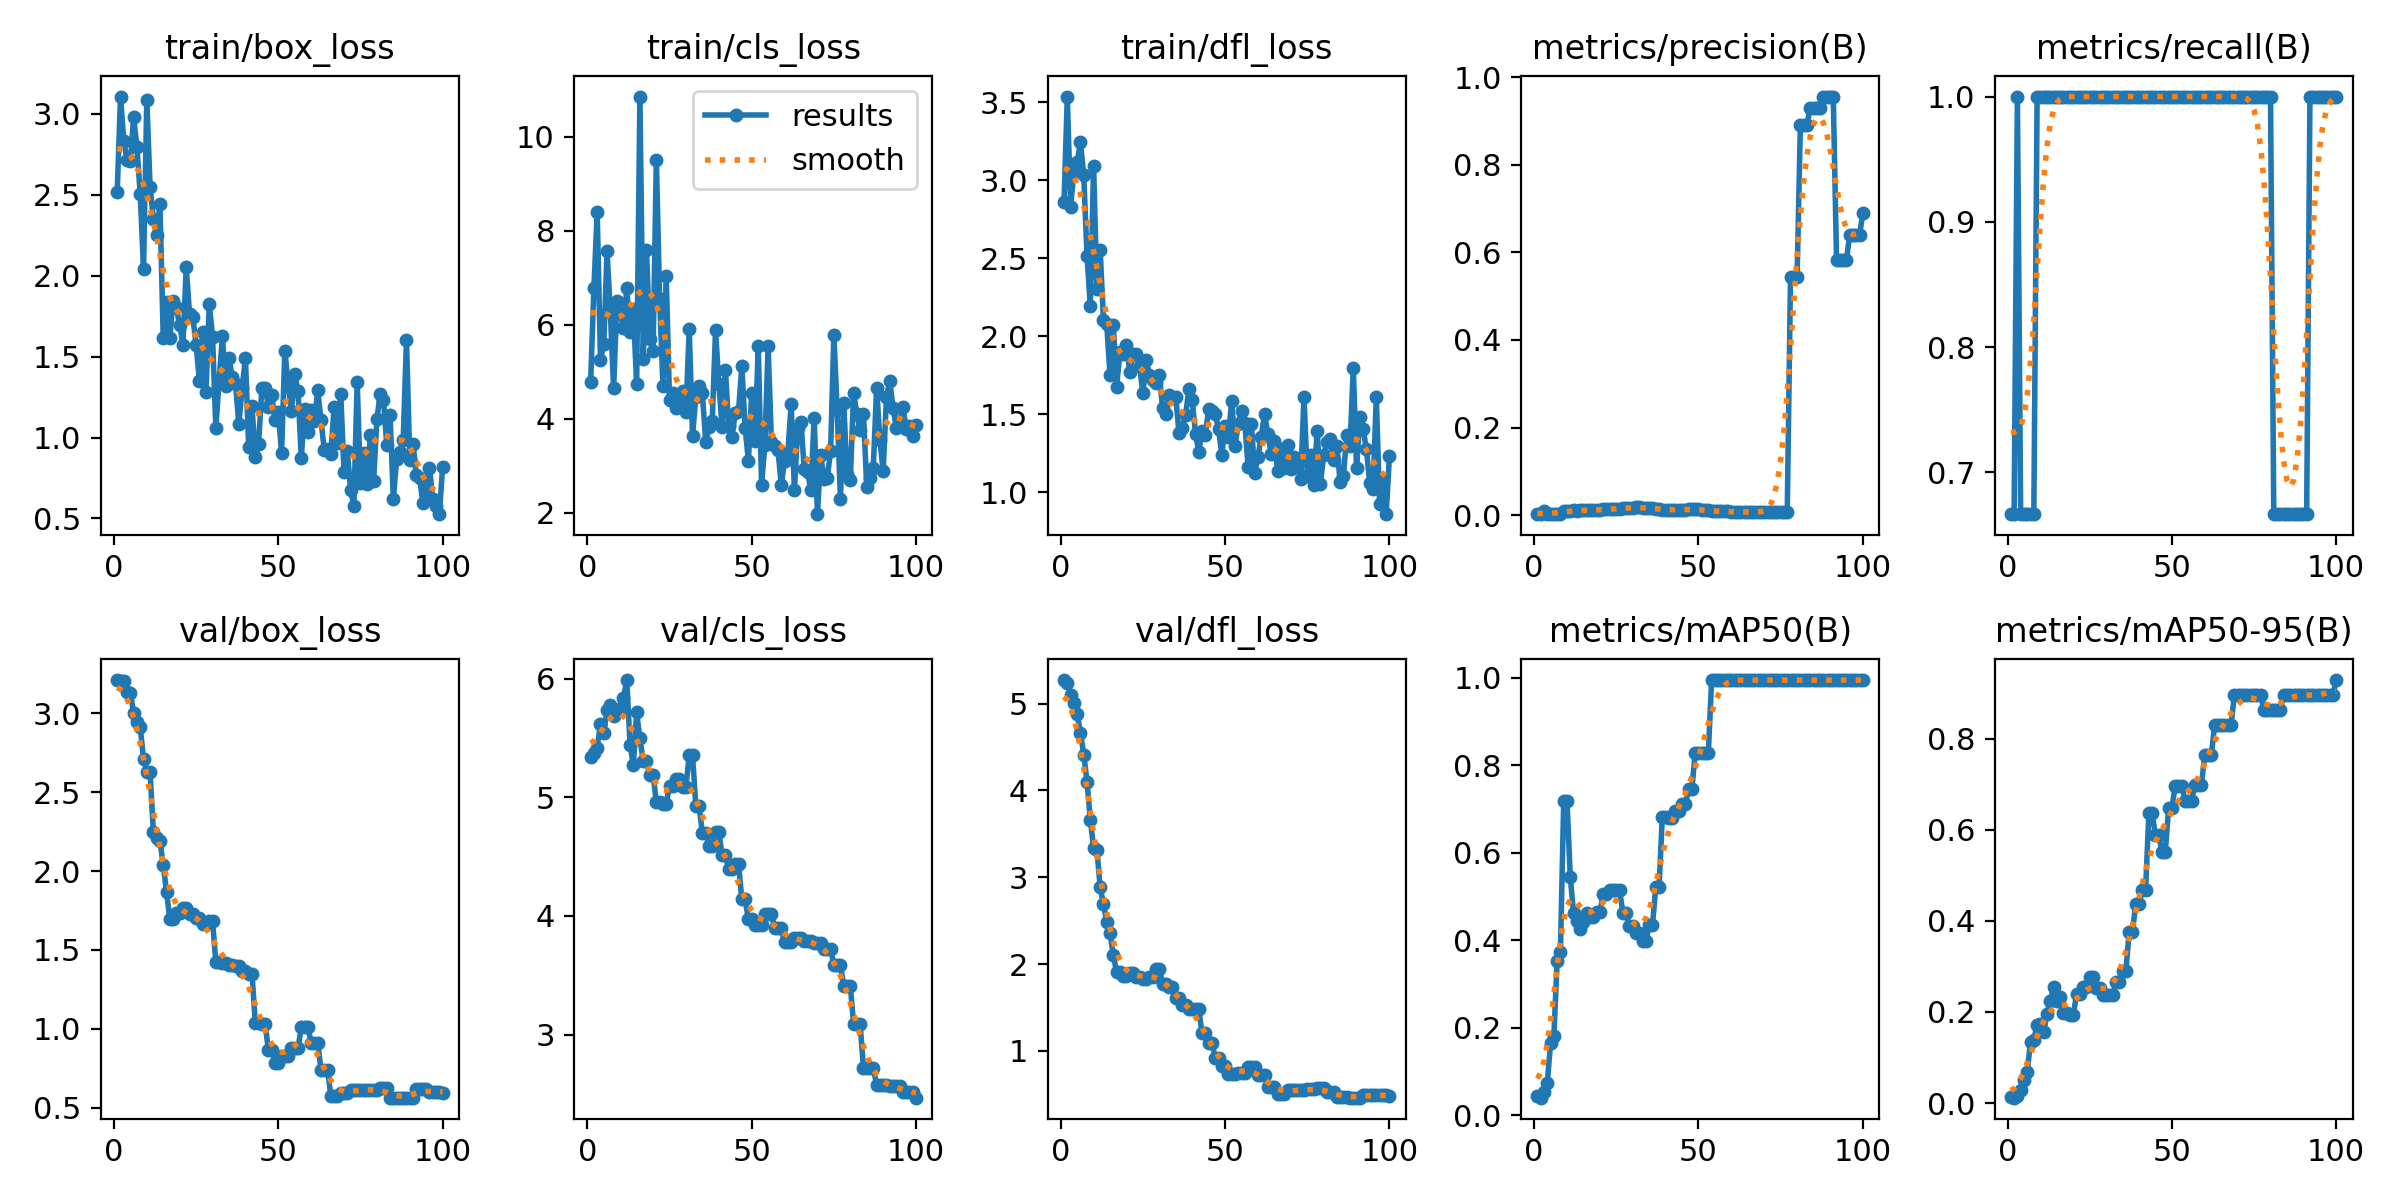

The table this chart was drawn from, first rows:
epoch, time, train/box_loss, train/cls_loss, train/dfl_loss, metrics/precision(B), metrics/recall(B), metrics/mAP50(B), metrics/mAP50-95(B), val/box_loss, val/cls_loss, val/dfl_loss, lr/pg0, lr/pg1, lr/pg2
1, 8.321, 2.515, 4.78, 2.86, 0.00207, 0.6667, 0.04453, 0.01305, 3.209, 5.339, 5.271, 0, 0, 0
2, 14.55, 3.106, 6.778, 3.537, 0.00219, 0.6667, 0.04071, 0.01193, 3.201, 5.375, 5.237, 1.1e-05, 1.1e-05, 1.1e-05
3, 21.3, 2.83, 8.392, 2.83, 0.00924, 1, 0.05387, 0.01605, 3.2, 5.419, 5.1, 2.178e-05, 2.178e-05, 2.178e-05
4, 28.42, 2.711, 5.258, 3.053, 0.00243, 0.6667, 0.07354, 0.02798, 3.132, 5.617, 5.01, 3.23401e-05, 3.23401e-05, 3.23401e-05
5, 35.38, 2.708, 5.584, 3.115, 0.00257, 0.6667, 0.1658, 0.04975, 3.126, 5.539, 4.88, 4.26802e-05, 4.26802e-05, 4.26802e-05
6, 42.21, 2.978, 7.562, 3.245, 0.00267, 0.6667, 0.1809, 0.06898, 3.001, 5.732, 4.666, 5.28003e-05, 5.28003e-05, 5.28003e-05
7, 48.33, 2.795, 6.268, 3.031, 0.00277, 0.6667, 0.3524, 0.1351, 2.943, 5.779, 4.413, 6.27004e-05, 6.27004e-05, 6.27004e-05
8, 55.16, 2.503, 4.645, 2.515, 0.00299, 0.6667, 0.3731, 0.1388, 2.909, 5.683, 4.102, 7.23805e-05, 7.23805e-05, 7.23805e-05
9, 61.14, 2.043, 6.499, 2.193, 0.01043, 1, 0.7186, 0.1722, 2.71, 5.736, 3.665, 8.18407e-05, 8.18407e-05, 8.18407e-05
10, 67.67, 3.083, 6.25, 3.094, 0.0101, 1, 0.7186, 0.1731, 2.626, 5.743, 3.338, 9.10809e-05, 9.10809e-05, 9.10809e-05
11, 75.13, 2.548, 5.925, 2.301, 0.01018, 1, 0.5449, 0.1561, 2.624, 5.836, 3.319, 0.0001001, 0.0001001, 0.0001001
12, 81.37, 2.349, 6.777, 2.552, 0.01062, 1, 0.462, 0.1966, 2.246, 5.988, 2.887, 0.0001089, 0.0001089, 0.0001089
13, 87.34, 2.25, 5.837, 2.103, 0.0101, 1, 0.4454, 0.2244, 2.21, 5.443, 2.687, 0.0001175, 0.0001175, 0.0001175
14, 93.78, 2.44, 6.327, 2.076, 0.01049, 1, 0.4256, 0.2547, 2.191, 5.269, 2.486, 0.0001258, 0.0001258, 0.0001258
15, 100.1, 1.616, 4.733, 1.749, 0.01092, 1, 0.4422, 0.2244, 2.039, 5.716, 2.362, 0.000134, 0.000134, 0.000134
16, 106, 1.838, 10.85, 2.071, 0.01076, 1, 0.4629, 0.2337, 1.869, 5.497, 2.099, 0.0001419, 0.0001419, 0.0001419
17, 111.7, 1.614, 5.274, 1.673, 0.01097, 1, 0.4545, 0.1985, 1.695, 5.304, 1.909, 0.0001496, 0.0001496, 0.0001496
18, 117.6, 1.845, 7.581, 1.896, 0.01097, 1, 0.4545, 0.1985, 1.695, 5.304, 1.909, 0.0001571, 0.0001571, 0.0001571
19, 123.3, 1.804, 5.707, 1.884, 0.01166, 1, 0.4643, 0.1935, 1.735, 5.192, 1.866, 0.0001643, 0.0001643, 0.0001643
20, 128.6, 1.693, 5.445, 1.941, 0.01166, 1, 0.4643, 0.1935, 1.735, 5.192, 1.866, 0.0001714, 0.0001714, 0.0001714
21, 134.3, 1.573, 9.511, 1.771, 0.01376, 1, 0.507, 0.239, 1.765, 4.957, 1.894, 0.0001782, 0.0001782, 0.0001782
22, 139.8, 2.05, 6.544, 1.885, 0.01376, 1, 0.507, 0.239, 1.765, 4.957, 1.894, 0.0001848, 0.0001848, 0.0001848
23, 145.5, 1.764, 4.698, 1.887, 0.01354, 1, 0.5159, 0.2556, 1.728, 4.947, 1.85, 0.0001912, 0.0001912, 0.0001912
24, 151.7, 1.742, 7.035, 1.808, 0.01354, 1, 0.5159, 0.2556, 1.728, 4.947, 1.85, 0.0001973, 0.0001973, 0.0001973
25, 157.6, 1.573, 4.4, 1.633, 0.01445, 1, 0.515, 0.2761, 1.701, 5.098, 1.833, 0.0002033, 0.0002033, 0.0002033
26, 163.5, 1.349, 4.544, 1.847, 0.01445, 1, 0.515, 0.2761, 1.701, 5.098, 1.833, 0.000209, 0.000209, 0.000209
27, 169.4, 1.654, 4.227, 1.751, 0.01592, 1, 0.4629, 0.2532, 1.667, 5.152, 1.855, 0.0002145, 0.0002145, 0.0002145
28, 175, 1.278, 4.296, 1.721, 0.01592, 1, 0.4629, 0.2532, 1.667, 5.152, 1.855, 0.0002198, 0.0002198, 0.0002198
29, 181.3, 1.825, 4.601, 1.7, 0.01725, 1, 0.432, 0.237, 1.685, 5.087, 1.943, 0.0002248, 0.0002248, 0.0002248
30, 187.1, 1.623, 4.144, 1.752, 0.01725, 1, 0.432, 0.237, 1.685, 5.087, 1.943, 0.0002297, 0.0002297, 0.0002297
31, 192.9, 1.058, 5.912, 1.538, 0.01807, 1, 0.4171, 0.237, 1.422, 5.359, 1.774, 0.0002343, 0.0002343, 0.0002343
32, 198.7, 1.353, 3.64, 1.501, 0.01807, 1, 0.4171, 0.237, 1.422, 5.359, 1.774, 0.0002387, 0.0002387, 0.0002387
33, 204.6, 1.624, 4.46, 1.625, 0.01657, 1, 0.3987, 0.2662, 1.419, 4.928, 1.731, 0.0002429, 0.0002429, 0.0002429
34, 211.9, 1.319, 4.696, 1.606, 0.01657, 1, 0.3987, 0.2662, 1.419, 4.928, 1.731, 0.0002469, 0.0002469, 0.0002469
35, 218.6, 1.49, 4.551, 1.61, 0.0156, 1, 0.4349, 0.2897, 1.406, 4.697, 1.609, 0.0002506, 0.0002506, 0.0002506
36, 224.8, 1.374, 3.509, 1.377, 0.0156, 1, 0.4349, 0.2897, 1.406, 4.697, 1.609, 0.0002541, 0.0002541, 0.0002541
37, 230.7, 1.331, 3.832, 1.413, 0.01479, 1, 0.5212, 0.3761, 1.402, 4.589, 1.532, 0.0002574, 0.0002574, 0.0002574
38, 236.3, 1.084, 3.955, 1.497, 0.01479, 1, 0.5212, 0.3761, 1.402, 4.589, 1.532, 0.0002605, 0.0002605, 0.0002605
39, 242.1, 1.306, 5.881, 1.664, 0.01228, 1, 0.6828, 0.437, 1.368, 4.707, 1.478, 0.0002634, 0.0002634, 0.0002634
40, 247.7, 1.489, 4.75, 1.588, 0.01228, 1, 0.6828, 0.437, 1.368, 4.707, 1.478, 0.000266, 0.000266, 0.000266
41, 253.5, 0.942, 3.835, 1.374, 0.01125, 1, 0.6791, 0.4685, 1.35, 4.512, 1.479, 0.0002684, 0.0002684, 0.0002684
42, 258.9, 1.196, 5.043, 1.26, 0.01125, 1, 0.6791, 0.4685, 1.35, 4.512, 1.479, 0.0002706, 0.0002706, 0.0002706
43, 264.7, 0.8827, 3.853, 1.394, 0.01192, 1, 0.6965, 0.636, 1.04, 4.394, 1.201, 0.0002726, 0.0002726, 0.0002726
44, 270.7, 0.9588, 3.621, 1.367, 0.01192, 1, 0.6965, 0.636, 1.04, 4.394, 1.201, 0.0002744, 0.0002744, 0.0002744
45, 276.6, 1.306, 4.125, 1.536, 0.01176, 1, 0.7107, 0.5875, 1.032, 4.437, 1.093, 0.0002759, 0.0002759, 0.0002759
46, 282.2, 1.307, 4.167, 1.52, 0.01176, 1, 0.7107, 0.5875, 1.032, 4.437, 1.093, 0.0002772, 0.0002772, 0.0002772
47, 288, 1.186, 5.12, 1.5, 0.01449, 1, 0.7462, 0.552, 0.8664, 4.139, 0.9224, 0.0002783, 0.0002783, 0.0002783
48, 294.2, 1.263, 3.816, 1.407, 0.01449, 1, 0.7462, 0.552, 0.8664, 4.139, 0.9224, 0.0002792, 0.0002792, 0.0002792
49, 300, 1.108, 3.104, 1.241, 0.01378, 1, 0.8292, 0.6468, 0.7859, 3.974, 0.8242, 0.0002799, 0.0002799, 0.0002799
50, 305.7, 1.155, 4.548, 1.423, 0.01378, 1, 0.8292, 0.6468, 0.7859, 3.974, 0.8242, 0.0002803, 0.0002803, 0.0002803
51, 311.3, 0.9071, 3.524, 1.354, 0.01087, 1, 0.8292, 0.6965, 0.827, 3.921, 0.7355, 0.0002805, 0.0002805, 0.0002805
52, 317, 1.537, 5.538, 1.583, 0.01087, 1, 0.8292, 0.6965, 0.827, 3.921, 0.7355, 0.0002805, 0.0002805, 0.0002805
53, 323.2, 1.327, 2.596, 1.293, 0.01087, 1, 0.8292, 0.6965, 0.827, 3.921, 0.7355, 0.0002803, 0.0002803, 0.0002803
54, 328.9, 1.163, 3.434, 1.44, 0.00859, 1, 0.995, 0.664, 0.8785, 4.016, 0.7483, 0.0002799, 0.0002799, 0.0002799
55, 334.7, 1.39, 5.548, 1.519, 0.00859, 1, 0.995, 0.664, 0.8785, 4.016, 0.7483, 0.0002792, 0.0002792, 0.0002792
56, 340.6, 1.29, 3.518, 1.443, 0.00859, 1, 0.995, 0.664, 0.8785, 4.016, 0.7483, 0.0002783, 0.0002783, 0.0002783
57, 346.3, 0.8722, 3.419, 1.161, 0.0083, 1, 0.995, 0.6987, 1.011, 3.901, 0.8185, 0.0002772, 0.0002772, 0.0002772
58, 352.1, 1.174, 3.335, 1.437, 0.0083, 1, 0.995, 0.6987, 1.011, 3.901, 0.8185, 0.0002759, 0.0002759, 0.0002759
59, 357.8, 1.035, 2.59, 1.126, 0.0083, 1, 0.995, 0.6987, 1.011, 3.901, 0.8185, 0.0002744, 0.0002744, 0.0002744
60, 363.9, 1.169, 3.098, 1.227, 0.0071, 1, 0.995, 0.7644, 0.9138, 3.777, 0.7164, 0.0002726, 0.0002726, 0.0002726
... 40 more rows
